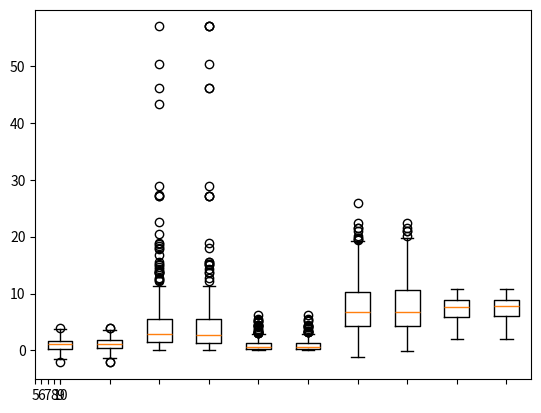

The script that saved this image:
"""
[redacted]
"""

import numpy as np
import matplotlib.pyplot as plt
from matplotlib.patches import Polygon


# Generate some data from five different probability distributions,
# each with different characteristics. We want to play with how an IID
# bootstrap resample of the data preserves the distributional
# properties of the original sample, and a boxplot is one visual tool
# to make this assessment
numDists = 5
randomDists = ['Normal(1,1)',' Lognormal(1,1)', 'Exp(1)', 'Gumbel(6,4)',
              'Triangular(2,9,11)']
N = 500
norm = np.random.normal(1,1, N)
logn = np.random.lognormal(1,1, N)
expo = np.random.exponential(1, N)
gumb = np.random.gumbel(6, 4, N)
tria = np.random.triangular(2, 9, 11, N)

# Generate some random indices that we'll use to resample the original data
# arrays. For code brevity, just use the same random indices for each array
bootstrapIndices = np.random.random_integers(0, N-1, N)
normBoot = norm[bootstrapIndices]
expoBoot = expo[bootstrapIndices]
gumbBoot = gumb[bootstrapIndices]
lognBoot = logn[bootstrapIndices]
triaBoot = tria[bootstrapIndices]

data = [norm, normBoot,  logn, lognBoot, expo, expoBoot, gumb, gumbBoot,
       tria, triaBoot]

fig, ax1 = plt.subplots()

ax1.set_xticks(np.linspace(0,1,9))  
ax1.set_xticklabels( ('275', '280', '285', '290', '295',  '300',  '305',  '310', '315'))  



bp = plt.boxplot(data, widths=0.5,vert=1)
plt.show()